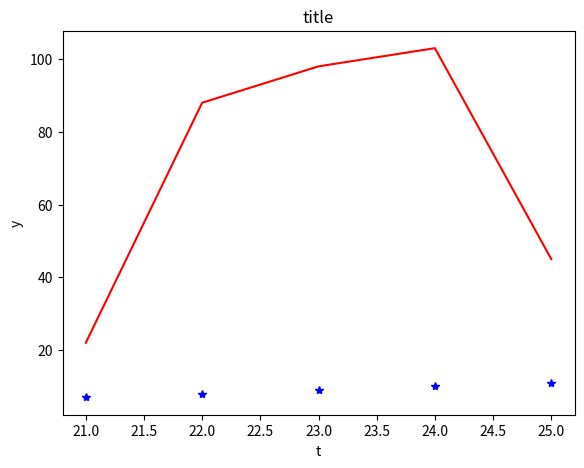

This chart was generated by the following Python code:
#matplotlib tutorial
x = [22, 88, 98, 103, 45]
y = [7, 8, 9, 10, 11]
t = [21, 22, 23, 24, 25]

from matplotlib import pyplot as plt
import numpy as np

fig = plt.figure()
axes = fig.add_axes([0.1,0.1,0.8,0.8]) 

axes.plot(t, x, label='x', color="red")
axes.plot(t, y, 'b*', label='y')
axes.set_title("title")
axes.set_ylabel("y")
axes.set_xlabel("t")

fig.savefig('figure1.png')

fig.savefig('figure1.pdf')

fig.show()